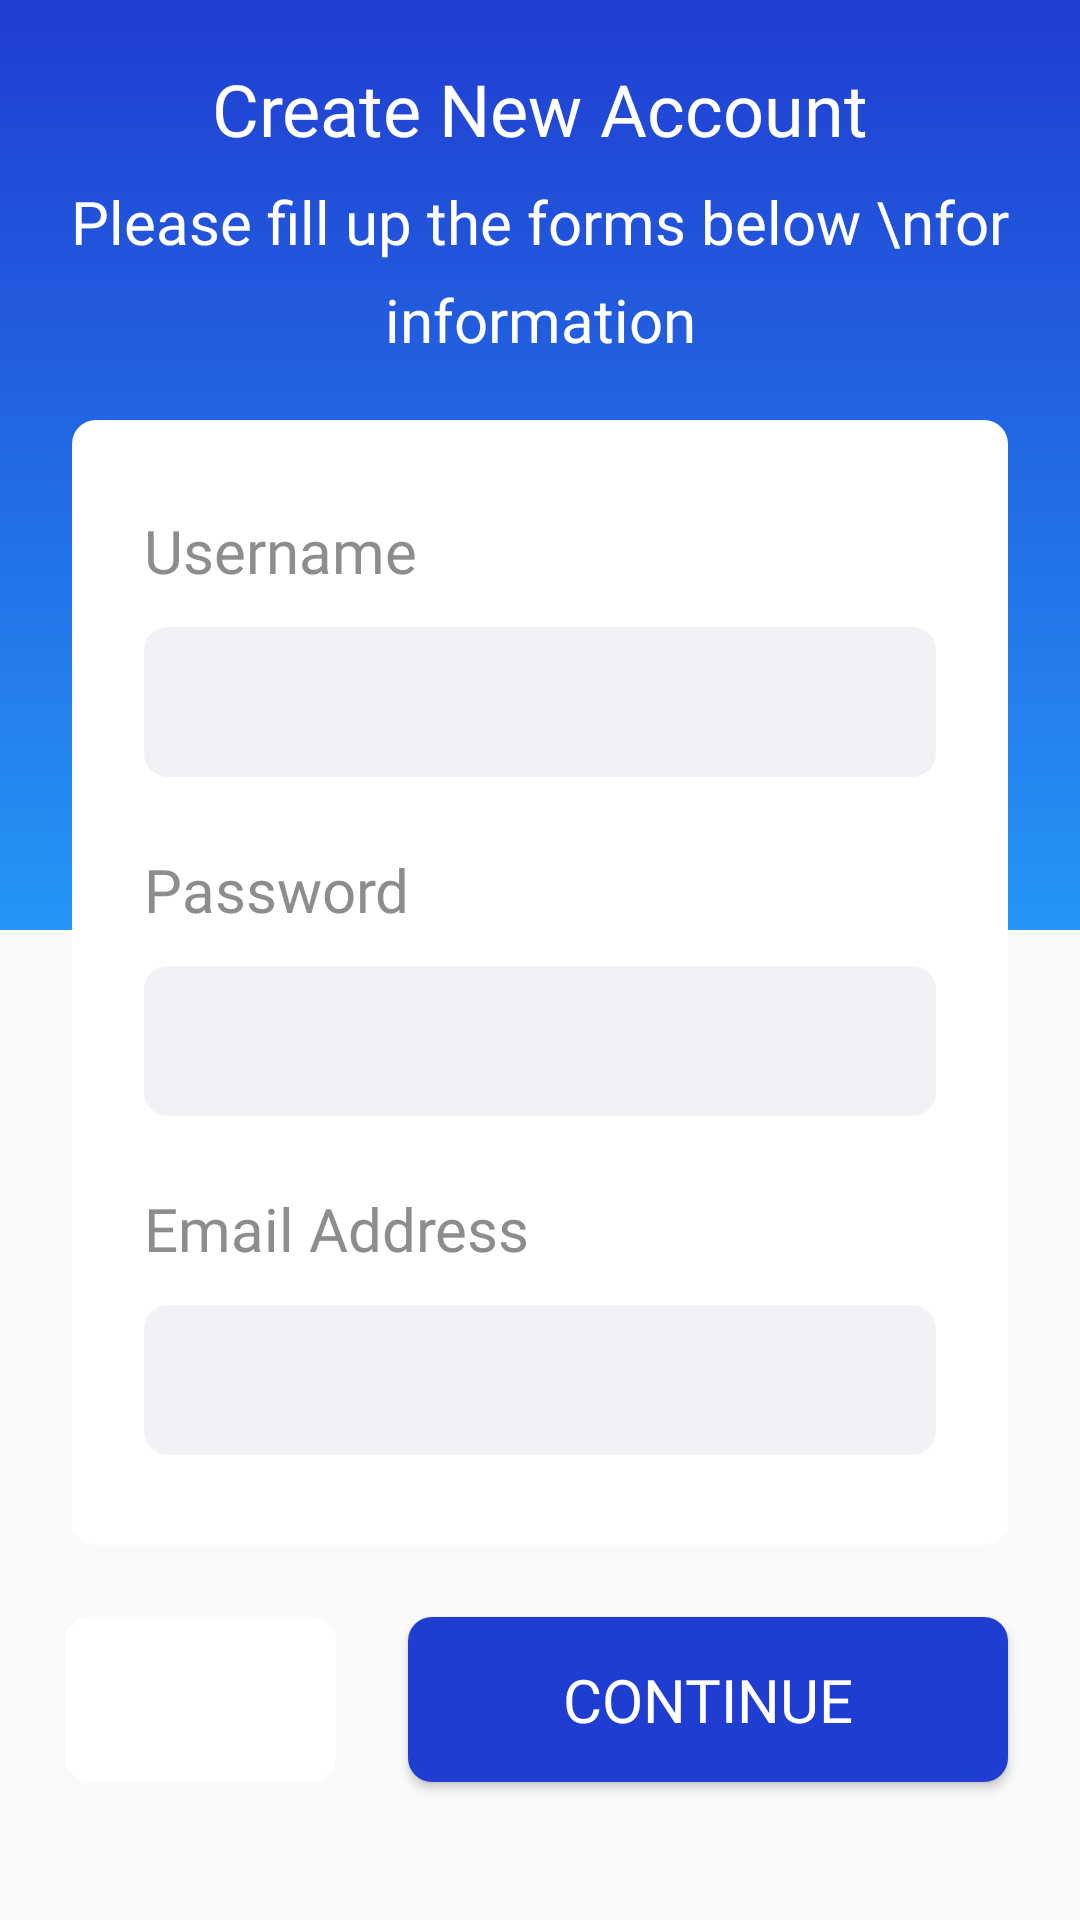

Android layout source for this screen:
<!-- AndroidManifest.xml: application theme AppTheme -->
<!-- res/layout/activity_register_one.xml -->
<?xml version="1.0" encoding="utf-8"?>
<androidx.constraintlayout.widget.ConstraintLayout
    xmlns:android="http://schemas.android.com/apk/res/android"
    xmlns:app="http://schemas.android.com/apk/res-auto"
    xmlns:tools="http://schemas.android.com/tools"
    android:layout_width="match_parent"
    android:layout_height="match_parent"
    tools:context=".RegisterOneAct">

    <View
        android:layout_width="wrap_content"
        android:layout_height="310dp"
        android:background="@drawable/bg_gradient_primary_blue"
        app:layout_constraintEnd_toEndOf="parent"
        app:layout_constraintHorizontal_bias="0.0"
        app:layout_constraintStart_toStartOf="parent"
        app:layout_constraintTop_toTopOf="parent" />

    <TextView
        android:id="@+id/textView2"
        android:layout_width="wrap_content"
        android:layout_height="wrap_content"
        android:layout_marginStart="8dp"
        android:layout_marginTop="20dp"
        android:layout_marginEnd="8dp"
        android:fontFamily="@font/mregular"
        android:text="Create New Account"
        android:textAlignment="center"
        android:textColor="#fff"
        android:textSize="24sp"
        app:layout_constraintEnd_toEndOf="parent"
        app:layout_constraintStart_toStartOf="parent"
        app:layout_constraintTop_toTopOf="parent" />

    <TextView
        android:id="@+id/textView3"
        android:layout_width="wrap_content"
        android:layout_height="wrap_content"
        android:layout_marginStart="8dp"
        android:layout_marginTop="8dp"
        android:layout_marginEnd="8dp"
        android:fontFamily="@font/mlight"
        android:lineSpacingExtra="9dp"
        android:text="Please fill up the forms below \nfor information"
        android:textAlignment="center"
        android:textColor="#fff"
        android:textSize="20sp"
        app:layout_constraintEnd_toEndOf="parent"
        app:layout_constraintStart_toStartOf="parent"
        app:layout_constraintTop_toBottomOf="@+id/textView2" />

    <LinearLayout
        android:id="@+id/linearLayout"
        android:layout_width="match_parent"
        android:layout_height="wrap_content"
        android:layout_marginStart="24dp"
        android:layout_marginTop="20dp"
        android:layout_marginEnd="24dp"
        android:background="@drawable/bg_layout_white"
        android:orientation="vertical"
        android:paddingTop="30dp"
        android:paddingBottom="30dp"
        app:layout_constraintEnd_toEndOf="parent"
        app:layout_constraintHorizontal_bias="0.0"
        app:layout_constraintStart_toStartOf="parent"
        app:layout_constraintTop_toBottomOf="@+id/textView3">

        <LinearLayout
            android:layout_width="match_parent"
            android:layout_height="wrap_content"
            android:layout_marginLeft="24dp"
            android:layout_marginRight="24dp"
            android:layout_marginBottom="24dp"
            android:orientation="vertical">

            <TextView
                android:layout_width="wrap_content"
                android:layout_height="wrap_content"
                android:layout_marginBottom="12dp"
                android:fontFamily="@font/mlight"
                android:text="Username"
                android:textColor="@color/colorGreyPrimary"
                android:textSize="20sp" />

            <EditText
                android:id="@+id/username"
                android:layout_width="match_parent"
                android:layout_height="50dp"
                android:background="@drawable/bg_input_edit"
                android:fontFamily="@font/mmedium"
                android:inputType="text"
                android:lines="1"
                android:paddingLeft="12dp"
                android:textColor="@color/colorBlackPrimary" />

        </LinearLayout>

        <LinearLayout
            android:layout_width="match_parent"
            android:layout_height="wrap_content"
            android:layout_marginLeft="24dp"
            android:layout_marginRight="24dp"
            android:layout_marginBottom="24dp"
            android:orientation="vertical">

            <TextView
                android:layout_width="wrap_content"
                android:layout_height="wrap_content"
                android:layout_marginBottom="12dp"
                android:fontFamily="@font/mlight"
                android:text="Password"
                android:textColor="@color/colorGreyPrimary"
                android:textSize="20sp" />

            <EditText
                android:id="@+id/password"
                android:layout_width="match_parent"
                android:layout_height="50dp"
                android:background="@drawable/bg_input_edit"
                android:fontFamily="@font/mmedium"
                android:inputType="textPassword"
                android:lines="1"
                android:paddingLeft="12dp"
                android:textColor="@color/colorBlackPrimary" />

        </LinearLayout>

        <LinearLayout
            android:layout_width="match_parent"
            android:layout_height="wrap_content"
            android:layout_marginLeft="24dp"
            android:layout_marginRight="24dp"
            android:orientation="vertical">

            <TextView
                android:layout_width="wrap_content"
                android:layout_height="wrap_content"
                android:layout_marginBottom="12dp"
                android:fontFamily="@font/mlight"
                android:text="Email Address"
                android:textColor="@color/colorGreyPrimary"
                android:textSize="20sp" />

            <EditText
                android:id="@+id/email_address"
                android:layout_width="match_parent"
                android:layout_height="50dp"
                android:background="@drawable/bg_input_edit"
                android:fontFamily="@font/mmedium"
                android:inputType="textEmailAddress"
                android:lines="1"
                android:paddingLeft="12dp"
                android:textColor="@color/colorBlackPrimary" />

        </LinearLayout>

    </LinearLayout>

    <Button
        android:id="@+id/btn_continue"
        style="@style/btn_blue_primary"
        android:layout_width="200dp"
        android:layout_height="55dp"
        android:layout_marginTop="24dp"
        android:layout_marginEnd="24dp"
        android:text="CONTINUE"
        app:layout_constraintEnd_toEndOf="parent"
        app:layout_constraintTop_toBottomOf="@+id/linearLayout" />

    <LinearLayout
        android:id="@+id/btn_back"
        android:layout_width="90dp"
        android:layout_height="55dp"
        android:layout_marginTop="24dp"
        android:layout_marginEnd="24dp"
        android:background="@drawable/bg_layout_white"
        android:gravity="center"
        android:orientation="vertical"
        app:layout_constraintEnd_toStartOf="@+id/btn_continue"
        app:layout_constraintTop_toBottomOf="@+id/linearLayout">

        <ImageView
            android:layout_width="30dp"
            android:layout_height="28dp"
            android:src="@drawable/ic_back" />

    </LinearLayout>

</androidx.constraintlayout.widget.ConstraintLayout>
<!-- resources referenced by this layout -->
<resources>
  <color name="colorBlackPrimary">#21272C</color>
  <color name="colorGreyPrimary">#8D8D8D</color>
  <!-- drawable bg_gradient_primary_blue (drawable) -->
  <?xml version="1.0" encoding="utf-8"?>
  <shape xmlns:android="http://schemas.android.com/apk/res/android">
  
      <gradient
          android:startColor="@color/colorPrimaryDark_blue"
          android:endColor="@color/colorSecondary_blue"
          android:angle="-90" />
  
  </shape>
  <!-- drawable bg_input_edit (drawable) -->
  <?xml version="1.0" encoding="utf-8"?>
  <selector xmlns:android="http://schemas.android.com/apk/res/android">
  
      <item
          android:drawable="@drawable/bg_input_dua"
          android:state_focused="true" />
  
      <item
          android:drawable="@drawable/bg_input_dua"
          android:state_pressed="true" />
  
      <item
          android:drawable="@drawable/bg_input_dua"
          android:state_selected="true" />
  
      <item
          android:drawable="@drawable/bg_input_satu" />
  
  
  
  </selector>
  <!-- drawable bg_layout_white (drawable) -->
  <?xml version="1.0" encoding="utf-8"?>
  <shape xmlns:android="http://schemas.android.com/apk/res/android">
  
      <solid
          android:color="#fff" />
  
      <corners
          android:radius="8dp" />
  
  </shape>
  <style name="btn_blue_primary">
          <item name="android:layout_width">match_parent</item>
          <item name="android:layout_height">54dp</item>
          <item name="android:background">@drawable/bg_btn_blue_primary</item>
          <item name="android:fontFamily">@font/mmedium</item>
          <item name="android:textColor">#fff</item>
          <item name="android:textSize">20sp</item>
      </style>
  <style name="AppTheme" parent="Theme.AppCompat.Light.NoActionBar">
          
          <item name="colorPrimary">@color/colorPrimary</item>
          <item name="colorPrimaryDark">@color/colorPrimaryDark_blue</item>
          <item name="colorAccent">@color/colorAccent</item>
      </style>
  <color name="colorPrimaryDark_blue">#203DD1</color>
  <color name="colorSecondary_blue">#2596f7</color>
  <!-- drawable bg_input_dua (drawable) -->
  <?xml version="1.0" encoding="utf-8"?>
  <shape xmlns:android="http://schemas.android.com/apk/res/android">
  
      <solid
          android:color="#F0F3FF" />
  
      <stroke
          android:width="1dp"
          android:color="#203DD1" />
  
      <corners
          android:radius="8dp" />
  
  </shape>
  <!-- drawable bg_input_satu (drawable) -->
  <?xml version="1.0" encoding="utf-8"?>
  <shape xmlns:android="http://schemas.android.com/apk/res/android">
  
      <solid
          android:color="#F1F2F5"
          />
  
      <corners
          android:radius="8dp" />
  
  </shape>
  <!-- drawable bg_btn_blue_primary (drawable) -->
  <?xml version="1.0" encoding="utf-8"?>
  <shape xmlns:android="http://schemas.android.com/apk/res/android">
  
      <solid
          android:color="@color/colorPrimaryDark_blue" />
  
      <corners
          android:radius="8dp" />
  
  </shape>
  <color name="colorPrimary">#008577</color>
  <color name="colorAccent">#D81B60</color>
</resources>
